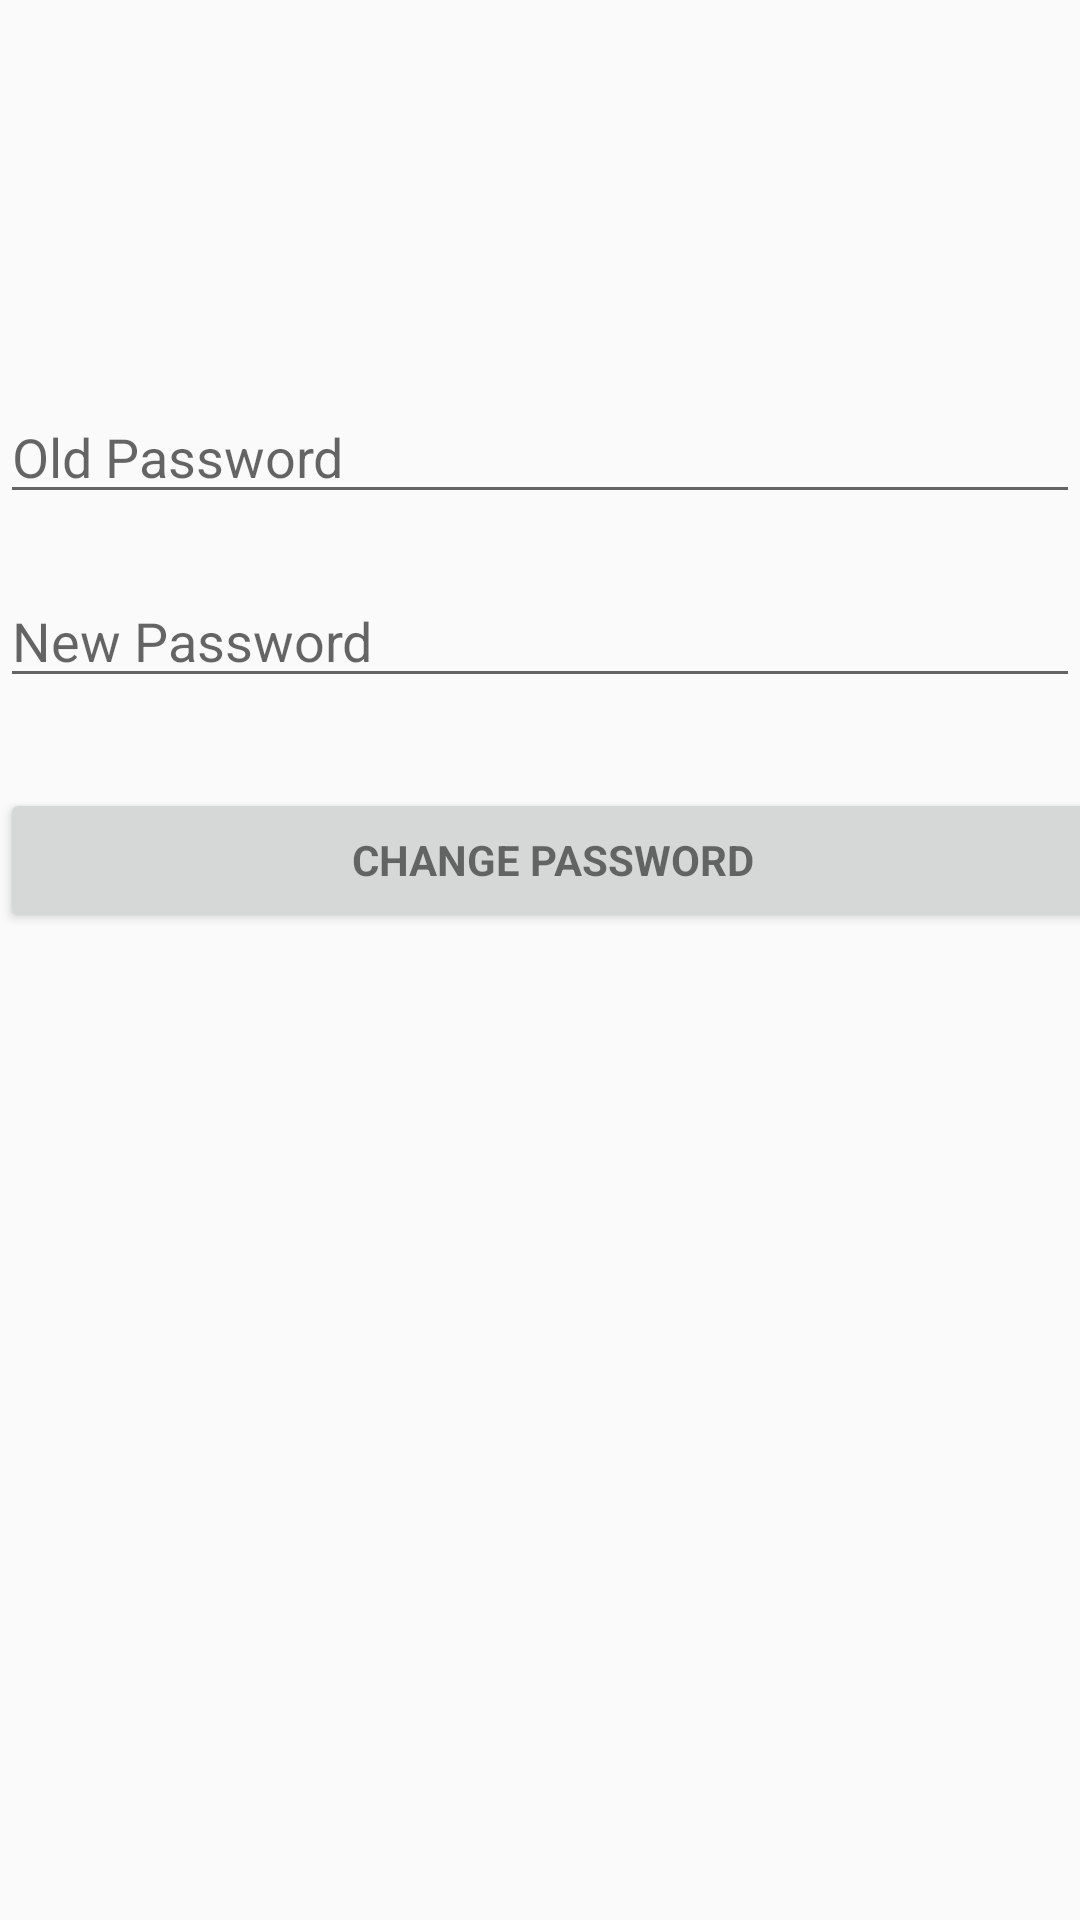

This screen was rendered from an Android layout file. Write that file and the resources it references.
<!-- AndroidManifest.xml: application theme AppTheme -->
<!-- res/layout/activity_change_password.xml -->
<android.support.constraint.ConstraintLayout xmlns:android="http://schemas.android.com/apk/res/android"
    xmlns:app="http://schemas.android.com/apk/res-auto"
    xmlns:tools="http://schemas.android.com/tools"
    android:id="@+id/menu_principal"
    android:layout_width="match_parent"
    android:layout_height="match_parent"
    tools:context="dev3.dswiii_grupo03.MenuPrincipal"
    tools:layout_editor_absoluteY="match_parent"
    tools:layout_editor_absoluteX="match_parent">

    <EditText
        android:id="@+id/new_password1"
        android:layout_width="fill_parent"
        android:layout_height="wrap_content"
        android:layout_marginTop="20dp"
        android:hint="New Password"
        android:inputType="textPassword"
        android:maxLines="1"
        app:layout_constraintTop_toBottomOf="@+id/old_password"
        tools:layout_editor_absoluteX="0dp" />

    <EditText
        android:id="@+id/old_password"
        android:layout_width="fill_parent"
        android:layout_height="wrap_content"
        android:layout_marginTop="130dp"
        android:hint="Old Password"
        android:inputType="textPassword"
        android:maxLines="1"
        app:layout_constraintTop_toTopOf="parent"
        tools:layout_editor_absoluteX="0dp" />


    <Button
        android:id="@+id/btn_change_pw"
        style="?android:textAppearanceSmall"
        android:layout_width="368dp"
        android:layout_height="wrap_content"
        android:text="Change Password"
        android:textStyle="bold"
        tools:layout_editor_absoluteX="8dp"
        android:layout_marginTop="30dp"
        app:layout_constraintTop_toBottomOf="@+id/new_password1" />

</android.support.constraint.ConstraintLayout>
<!-- resources referenced by this layout -->
<resources>
  <style name="AppTheme" parent="Theme.AppCompat.NoActionBar">
          
          <item name="colorPrimary">@color/colorPrimary</item>
          <item name="colorPrimaryDark">@android:color/background_light</item>
          <item name="colorAccent">@android:color/holo_blue_light</item>
      </style>
  <color name="colorPrimary">#0a0c18</color>
</resources>
